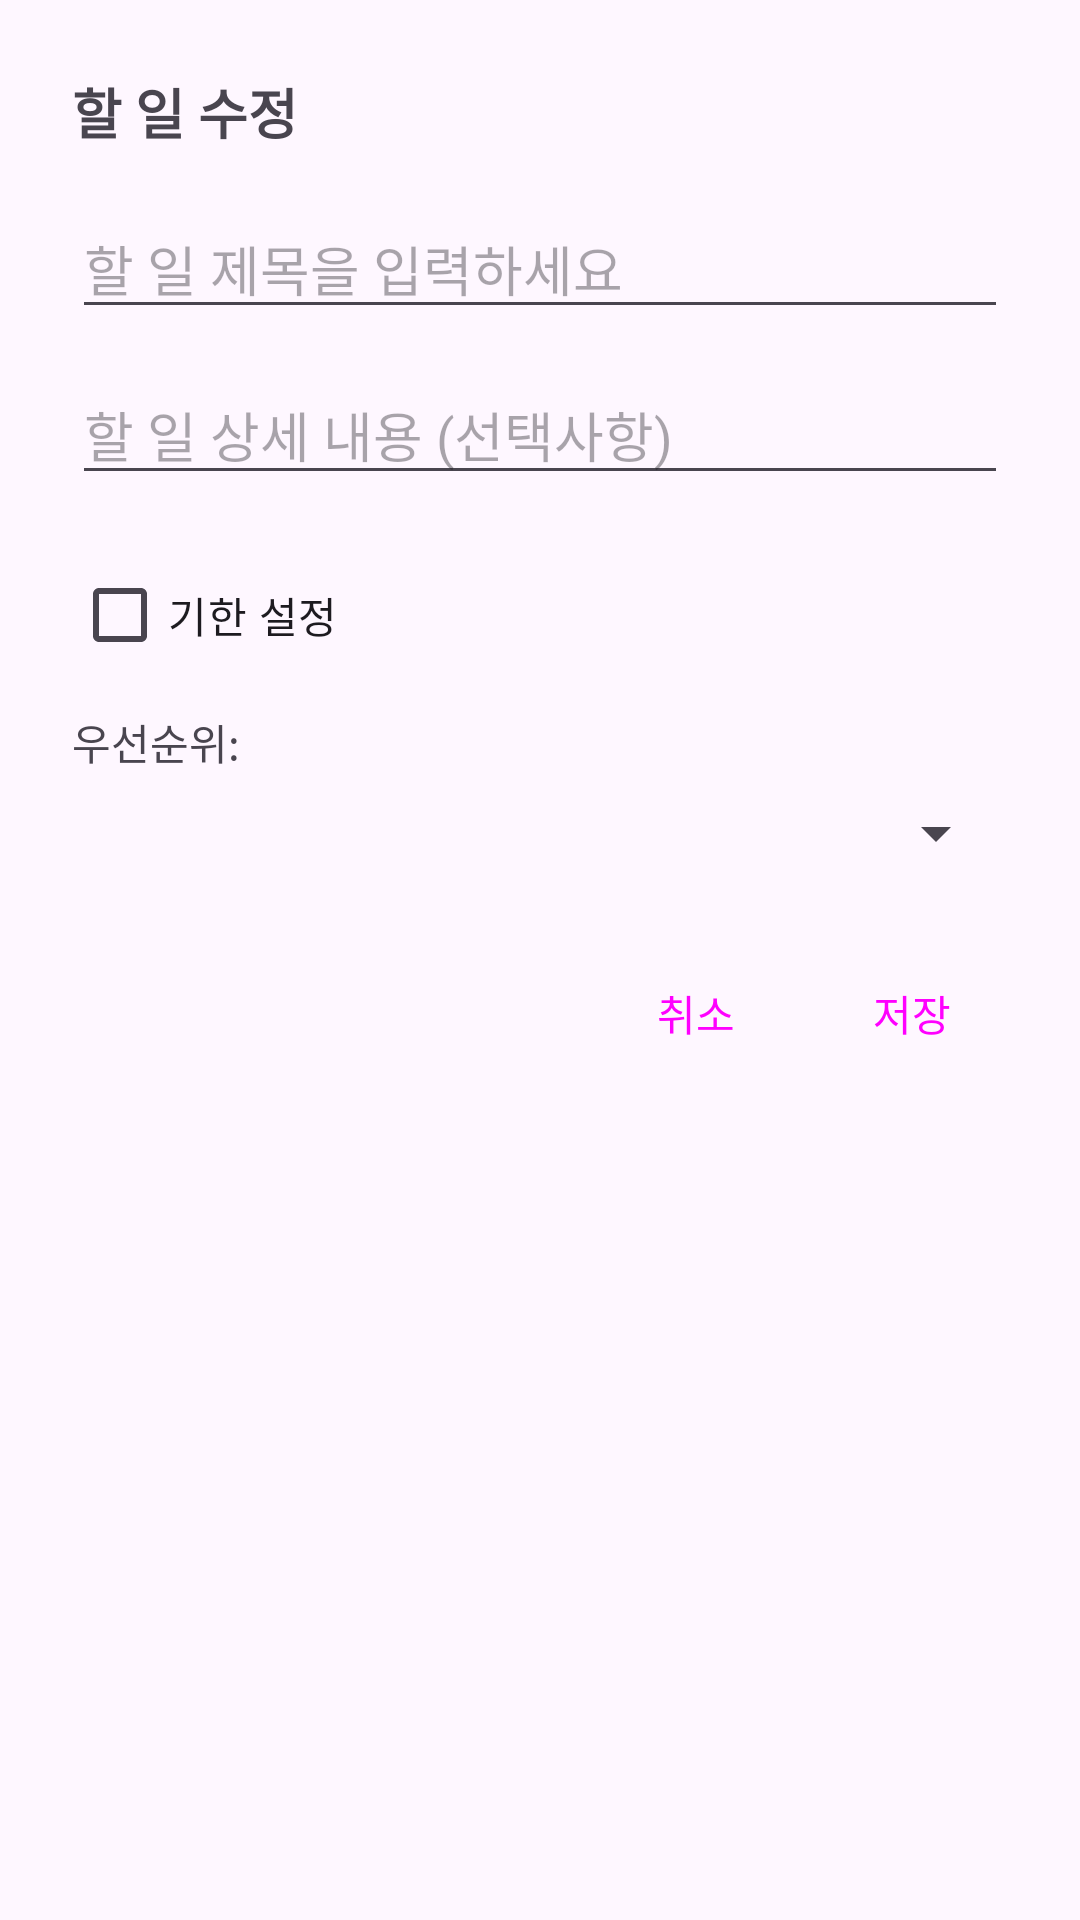

This screen was rendered from an Android layout file. Write that file and the resources it references.
<!-- AndroidManifest.xml: application theme Theme.MyTodoListApp -->
<!-- res/layout/dialog_edit_project_task.xml -->
<?xml version="1.0" encoding="utf-8"?>
<LinearLayout xmlns:android="http://schemas.android.com/apk/res/android"
    android:layout_width="match_parent"
    android:layout_height="wrap_content"
    android:orientation="vertical"
    android:padding="24dp">

    <TextView
        android:layout_width="match_parent"
        android:layout_height="wrap_content"
        android:text="할 일 수정"
        android:textSize="18sp"
        android:textStyle="bold"
        android:layout_marginBottom="16dp" />

    
    <EditText
        android:id="@+id/edit_task_title"
        android:layout_width="match_parent"
        android:layout_height="wrap_content"
        android:hint="할 일 제목을 입력하세요"
        android:inputType="text"
        android:maxLines="1"
        android:layout_marginBottom="12dp" />

    
    <EditText
        android:id="@+id/edit_task_content"
        android:layout_width="match_parent"
        android:layout_height="wrap_content"
        android:hint="할 일 상세 내용 (선택사항)"
        android:inputType="textMultiLine"
        android:maxLines="3"
        android:layout_marginBottom="16dp" />

    
    <CheckBox
        android:id="@+id/checkbox_set_due_date"
        android:layout_width="wrap_content"
        android:layout_height="wrap_content"
        android:text="기한 설정"
        android:layout_marginBottom="8dp" />

    <TextView
        android:id="@+id/text_selected_date"
        android:layout_width="match_parent"
        android:layout_height="wrap_content"
        android:text="기한: 2025년 6월 15일 (일)"
        android:textSize="14sp"
        android:textColor="?attr/colorPrimary"
        android:textStyle="bold"
        android:background="@drawable/date_display_background"
        android:padding="12dp"
        android:layout_marginBottom="8dp"
        android:visibility="gone" />

    <Button
        android:id="@+id/button_select_date"
        style="@style/Widget.Material3.Button.TextButton"
        android:layout_width="wrap_content"
        android:layout_height="wrap_content"
        android:text="날짜 변경"
        android:drawableStart="@drawable/ic_calendar"
        android:drawablePadding="8dp"
        android:layout_marginBottom="16dp"
        android:visibility="gone" />

    
    <TextView
        android:layout_width="wrap_content"
        android:layout_height="wrap_content"
        android:text="우선순위:"
        android:layout_marginBottom="8dp" />

    <Spinner
        android:id="@+id/spinner_priority"
        android:layout_width="match_parent"
        android:layout_height="wrap_content"
        android:layout_marginBottom="24dp" />

    
    <LinearLayout
        android:layout_width="match_parent"
        android:layout_height="wrap_content"
        android:orientation="horizontal"
        android:gravity="end">

        <Button
            android:id="@+id/button_cancel"
            style="?android:attr/buttonBarButtonStyle"
            android:layout_width="wrap_content"
            android:layout_height="wrap_content"
            android:text="취소" />

        <Button
            android:id="@+id/button_save"
            style="?android:attr/buttonBarButtonStyle"
            android:layout_width="wrap_content"
            android:layout_height="wrap_content"
            android:layout_marginStart="8dp"
            android:text="저장" />

    </LinearLayout>

</LinearLayout>
<!-- resources referenced by this layout -->
<resources>
  <!-- drawable date_display_background (drawable) -->
  <?xml version="1.0" encoding="utf-8"?>
  <shape xmlns:android="http://schemas.android.com/apk/res/android"
      android:shape="rectangle">
      <corners android:radius="8dp" />
      <stroke
          android:width="1dp"
          android:color="?attr/colorPrimary" />
      <solid android:color="@android:color/transparent" />
  </shape>
  <!-- drawable ic_calendar (drawable) -->
  <?xml version="1.0" encoding="utf-8"?>
  <vector xmlns:android="http://schemas.android.com/apk/res/android"
      android:width="24dp"
      android:height="24dp"
      android:viewportWidth="24"
      android:viewportHeight="24">
      <path
          android:fillColor="#FF000000"
          android:pathData="M19,3h-1V1h-2v2H8V1H6v2H5C3.89,3 3.01,3.9 3.01,5L3,19c0,1.1 0.89,2 2,2h14c1.1,0 2,-0.9 2,-2V5C21,3.9 20.1,3 19,3zM19,19H5V8h14V19zM7,10h5v5H7z"/>
  </vector>
  <style name="Theme.MyTodoListApp" parent="Base.Theme.MyTodoListApp" />
  <style name="Base.Theme.MyTodoListApp" parent="Theme.Material3.DayNight.NoActionBar">
      </style>
</resources>
